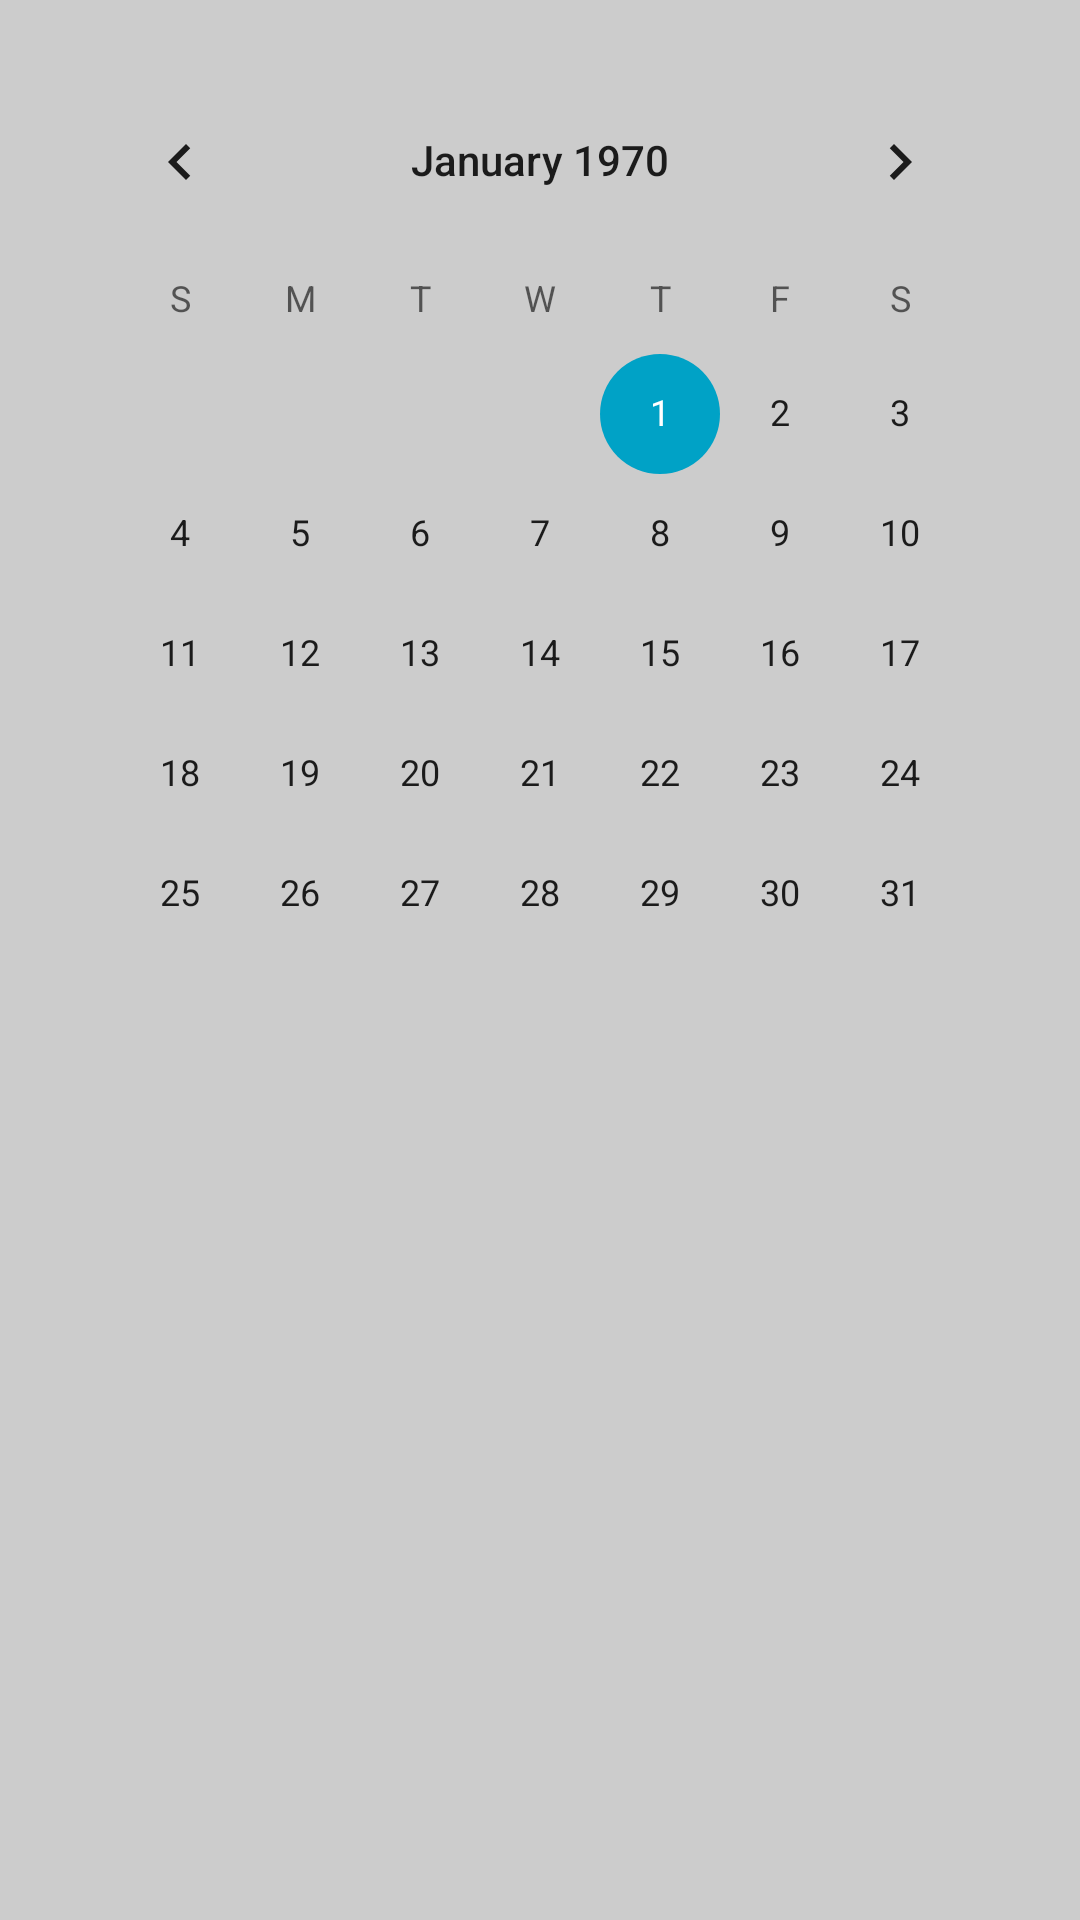

Android layout source for this screen:
<!-- AndroidManifest.xml: application theme AppTheme -->
<!-- res/layout/activity_calendario.xml -->
<LinearLayout xmlns:android="http://schemas.android.com/apk/res/android"
    android:layout_width="match_parent"
    android:layout_height="match_parent"
    android:background="#CCCCCC"
    android:orientation="vertical" >
    <CalendarView
        android:id="@+id/calendar"
        android:layout_margin="20dp"
        android:layout_width="match_parent"
        android:layout_height="match_parent" />

    <TextView
        android:layout_width="match_parent"
        android:layout_height="wrap_content"
        android:text="CALENDARIO ACADEMICO"
        android:textSize="25dp"
        android:textAlignment="center"
        android:textColor="#FFFFFF"
        android:layout_marginTop="0dp"
        android:background="#000"
        android:id="@+id/textView3"
        android:layout_gravity="center_horizontal|top" />
</LinearLayout>
<!-- resources referenced by this layout -->
<resources>
  <style name="AppTheme" parent="Theme.AppCompat.Light.DarkActionBar">
          
          <item name="colorPrimary">@color/colorApp</item>
          <item name="colorPrimaryDark">@color/colorApp</item>
          <item name="colorAccent">@color/colorApp</item>
      </style>
  <color name="colorApp">#00a2c6</color>
</resources>
